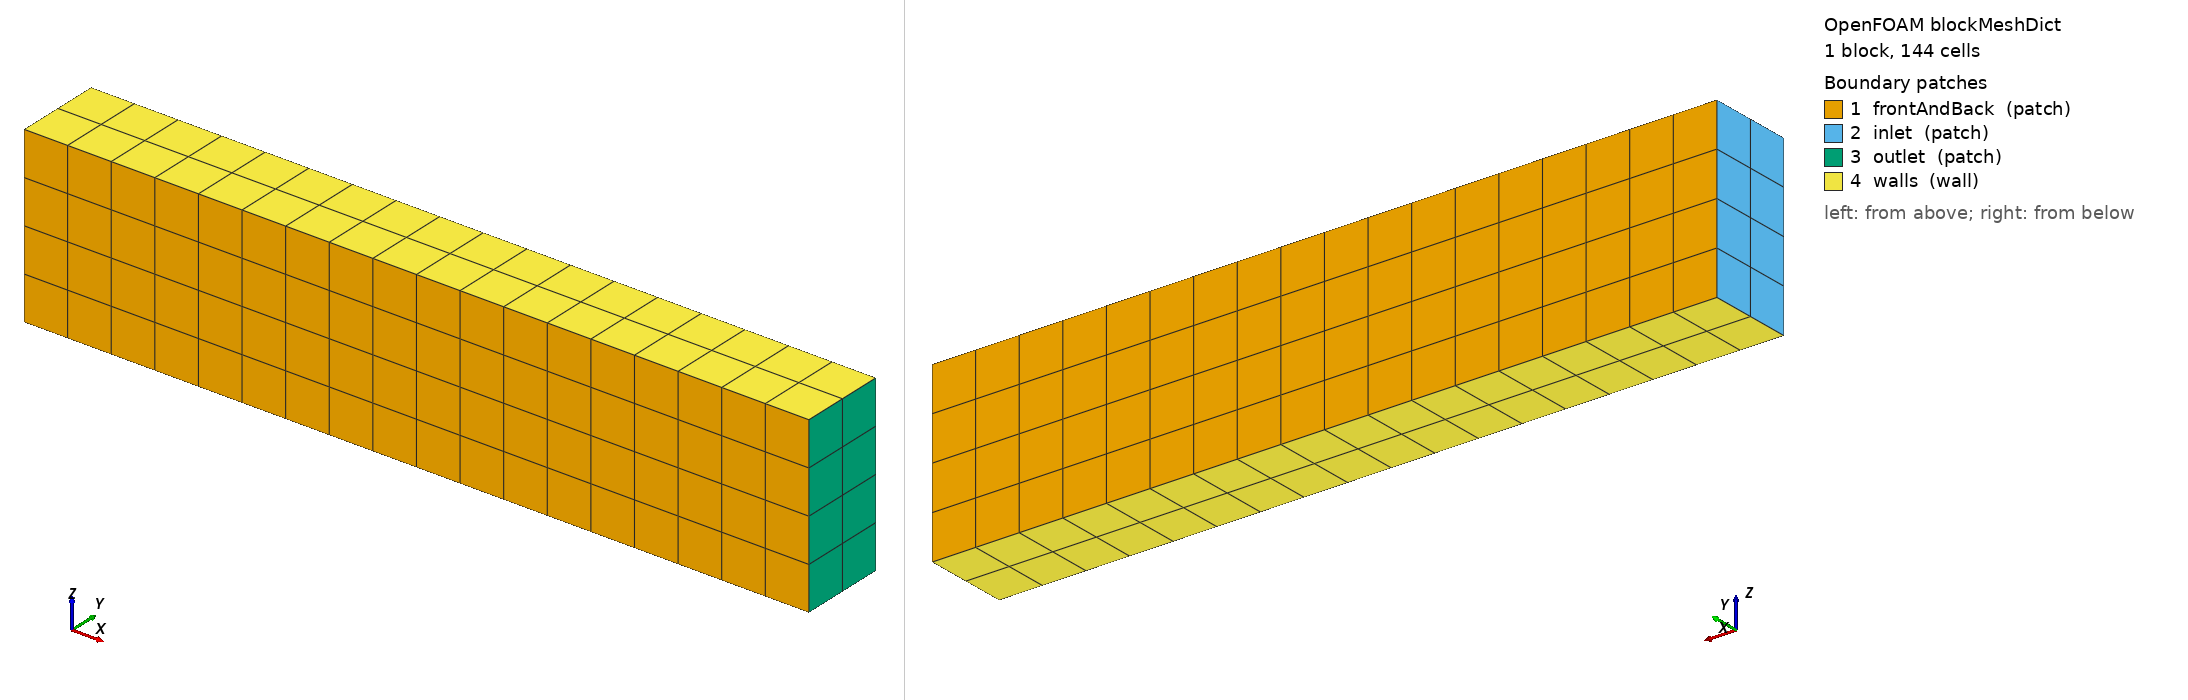

OpenFOAM case: the mesh blockMesh builds from blockMeshDict, 1 block(s), 144 cells. Boundary patches (legend numbers): 1 frontAndBack (patch), 2 inlet (patch), 3 outlet (patch), 4 walls (wall). Left view from above one corner, right view from below the opposite corner. Boundary conditions: 8 field file(s) under 0/; 4 of 4 drawn patches have an entry in a shipped field file.

=== system/blockMeshDict ===
FoamFile
{
    format      ascii;
    class       dictionary;
    object      blockMeshDict;
}


convertToMeters 1;

vertices
(
    (0 0 0)
    (9 0 0)
    (9 1 0)
    (0 1 0)
    (0 0 2)
    (9 0 2)
    (9 1 2)
    (0 1 2)
);

blocks
(
    hex (0 1 2 3 4 5 6 7) (18 2 4) simpleGrading (1 1 1)
);

boundary
(
    frontAndBack
    {
        type patch;
        faces
        (
            (3 7 6 2)
            (1 5 4 0)
        );
    }
    inlet
    {
        type patch;
        faces
        (
            (0 4 7 3)
        );
    }
    outlet
    {
        type patch;
        faces
        (
            (2 6 5 1)
        );
    }
    walls
    {
        type wall;
        faces
        (
            (0 3 2 1)
            (4 5 6 7)
        );
    }
);

=== system/controlDict ===
FoamFile
{
    format      ascii;
    class       dictionary;
    location    "system";
    object      controlDict;
}


application     buoyantFoam;

startFrom       startTime;

startTime       0;

stopAt          endTime;

endTime         1000;

deltaT          1;

writeControl    runTime;

writeInterval   50;

purgeWrite      0;

writeFormat     binary;

writePrecision  6;

writeCompression off;

timeFormat      general;

timePrecision   6;

runTimeModifiable true;

=== 0/T ===
FoamFile
{
    format      ascii;
    class       volScalarField;
    object      T;
}


dimensions      [0 0 0 1 0 0 0];

internalField   uniform 300;

boundaryField
{
    frontAndBack
    {
        type            fixedValue;
        value           uniform 305;
    }

    inlet
    {
        type            fixedValue;
        value           uniform 305;
    }

    outlet
    {
        type            zeroGradient;
    }

    walls
    {
        type            zeroGradient;
    }
}

=== 0/U ===
FoamFile
{
    format      ascii;
    class       volVectorField;
    object      U;
}


dimensions      [0 1 -1 0 0 0 0];

internalField   uniform (0 0 0);

boundaryField
{
    frontAndBack
    {
        type            fixedValue;
        value           uniform (0 0 0);
    }

    inlet
    {
        type            fixedValue;
        value           uniform (0 0 0);
    }

    outlet
    {
        type            zeroGradient;
    }

    walls
    {
        type            noSlip;
    }
}

=== 0/alphat ===
FoamFile
{
    format      ascii;
    class       volScalarField;
    location    "0";
    object      alphat;
}


dimensions      [1 -1 -1 0 0 0 0];

internalField   uniform 0;

boundaryField
{
    frontAndBack
    {
        type            compressible::alphatWallFunction;
        Prt             0.85;
        value           uniform 0;
    }

    inlet
    {
        type            calculated;
        value           uniform 0;
    }

    outlet
    {
        type            calculated;
        value           uniform 0;
    }

    walls
    {
        type            compressible::alphatWallFunction;
        Prt             0.85;
        value           uniform 0;
    }
}

=== 0/epsilon ===
FoamFile
{
    format      ascii;
    class       volScalarField;
    object      epsilon;
}


dimensions      [0 2 -3 0 0 0 0];

internalField   uniform 1;

boundaryField
{
    frontAndBack
    {
        type            epsilonWallFunction;
        value           uniform 1;
    }

    inlet
    {
        type            fixedValue;
        value           uniform 1;
    }

    outlet
    {
        type            zeroGradient;
    }

    walls
    {
        type            epsilonWallFunction;
        value           uniform 1;
    }
}

=== 0/k ===
FoamFile
{
    format      ascii;
    class       volScalarField;
    object      k;
}


dimensions      [0 2 -2 0 0 0 0];

internalField   uniform 1;

boundaryField
{
    frontAndBack
    {
        type            kqRWallFunction;
        value           uniform 1;
    }

    inlet
    {
        type            fixedValue;
        value           uniform 1;
    }

    outlet
    {
        type            zeroGradient;
    }

    walls
    {
        type            kqRWallFunction;
        value           uniform 1;
    }
}

=== 0/nut ===
FoamFile
{
    format      ascii;
    class       volScalarField;
    location    "0";
    object      nut;
}


dimensions      [0 2 -1 0 0 0 0];

internalField   uniform 0;

boundaryField
{
    frontAndBack
    {
        type            nutkWallFunction;
        value           uniform 0;
    }

    inlet
    {
        type            calculated;
        value           uniform 0;
    }

    outlet
    {
        type            calculated;
        value           uniform 0;
    }

    walls
    {
        type            nutkWallFunction;
        value           uniform 0;
    }
}

=== 0/p ===
FoamFile
{
    format      ascii;
    class       volScalarField;
    object      p;
}


dimensions      [1 -1 -2 0 0 0 0];

internalField   uniform 101325;

boundaryField
{
    frontAndBack
    {
        type            calculated;
        value           uniform 0;
    }

    inlet
    {
        type            calculated;
        value           uniform 0;
    }

    outlet
    {
        type            calculated;
        value           uniform 0;
    }

    walls
    {
        type            calculated;
        value           uniform 0;
    }
}

=== 0/p_rgh ===
FoamFile
{
    format      ascii;
    class       volScalarField;
    object      p_rgh;
}


dimensions      [1 -1 -2 0 0 0 0];

internalField   uniform 0;

boundaryField
{
    frontAndBack
    {
        type            fixedFluxPressure;
        value           uniform 0;
    }

    inlet
    {
        type            fixedFluxPressure;
        value           uniform 0;
    }

    outlet
    {
        type            prghTotalPressure;
        p0              uniform 0;
    }

    walls
    {
        type            fixedFluxPressure;
        value           uniform 0;
    }
}

Also in the case, not shown: constant/polyMesh/faces (numeric list); constant/polyMesh/points (numeric list).
